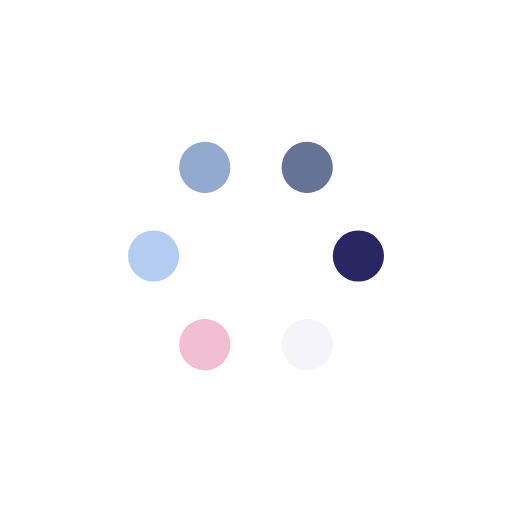
t = 0.00 s
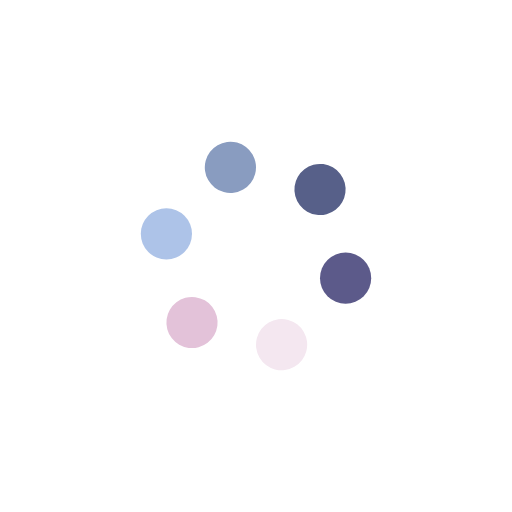
t = 0.25 s
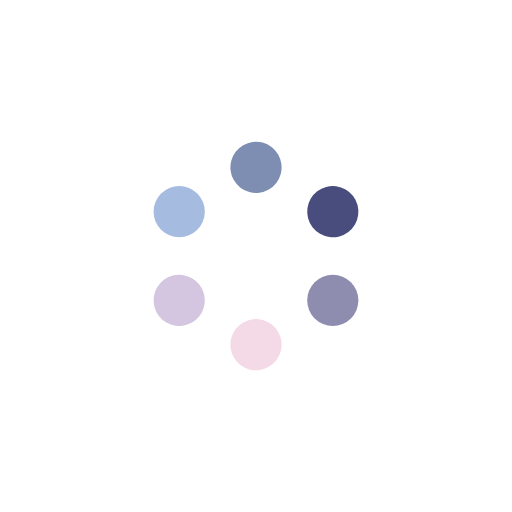
t = 0.50 s
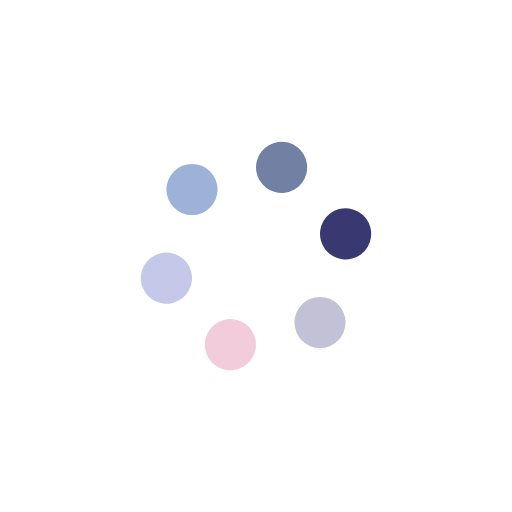
t = 0.75 s

The animated SVG that drew these frames (rendered in a browser with its animation timeline set to each time). Animation: 12 SMIL elements (animate=6,animateTransform=6); one cycle of 1.00 s, repeats indefinitely.

<svg width='114px' height='114px' xmlns="http://www.w3.org/2000/svg" viewBox="0 0 100 100" preserveAspectRatio="xMidYMid" class="uil-balls"><rect x="0" y="0" width="100" height="100" fill="none" class="bk"></rect><g transform="rotate(0 50 50)">
  <circle r="5" cx="30" cy="50">
    <animateTransform attributeName="transform" type="translate" begin="0s" repeatCount="indefinite" dur="1s" values="0 0;9.999999999999998 -17.32050807568877" keyTimes="0;1"/>
    <animate attributeName="fill" dur="1s" begin="0s" repeatCount="indefinite"  keyTimes="0;1" values="#b5ccf1;#94a9ce"/>
  </circle>
</g><g transform="rotate(60 50 50)">
  <circle r="5" cx="30" cy="50">
    <animateTransform attributeName="transform" type="translate" begin="0s" repeatCount="indefinite" dur="1s" values="0 0;9.999999999999998 -17.32050807568877" keyTimes="0;1"/>
    <animate attributeName="fill" dur="1s" begin="0s" repeatCount="indefinite"  keyTimes="0;1" values="#94a9ce;#667395"/>
  </circle>
</g><g transform="rotate(120 50 50)">
  <circle r="5" cx="30" cy="50">
    <animateTransform attributeName="transform" type="translate" begin="0s" repeatCount="indefinite" dur="1s" values="0 0;9.999999999999998 -17.32050807568877" keyTimes="0;1"/>
    <animate attributeName="fill" dur="1s" begin="0s" repeatCount="indefinite"  keyTimes="0;1" values="#667395;#292664"/>
  </circle>
</g><g transform="rotate(180 50 50)">
  <circle r="5" cx="30" cy="50">
    <animateTransform attributeName="transform" type="translate" begin="0s" repeatCount="indefinite" dur="1s" values="0 0;9.999999999999998 -17.32050807568877" keyTimes="0;1"/>
    <animate attributeName="fill" dur="1s" begin="0s" repeatCount="indefinite"  keyTimes="0;1" values="#292664;#f5f4fa"/>
  </circle>
</g><g transform="rotate(240 50 50)">
  <circle r="5" cx="30" cy="50">
    <animateTransform attributeName="transform" type="translate" begin="0s" repeatCount="indefinite" dur="1s" values="0 0;9.999999999999998 -17.32050807568877" keyTimes="0;1"/>
    <animate attributeName="fill" dur="1s" begin="0s" repeatCount="indefinite"  keyTimes="0;1" values="#f5f4fa;#f2bed1"/>
  </circle>
</g><g transform="rotate(300 50 50)">
  <circle r="5" cx="30" cy="50">
    <animateTransform attributeName="transform" type="translate" begin="0s" repeatCount="indefinite" dur="1s" values="0 0;9.999999999999998 -17.32050807568877" keyTimes="0;1"/>
    <animate attributeName="fill" dur="1s" begin="0s" repeatCount="indefinite"  keyTimes="0;1" values="#f2bed1;#b5ccf1"/>
  </circle>
</g></svg>
